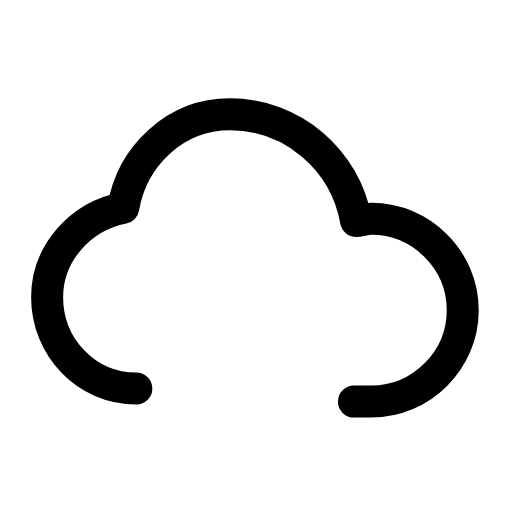
t = 0.00 s
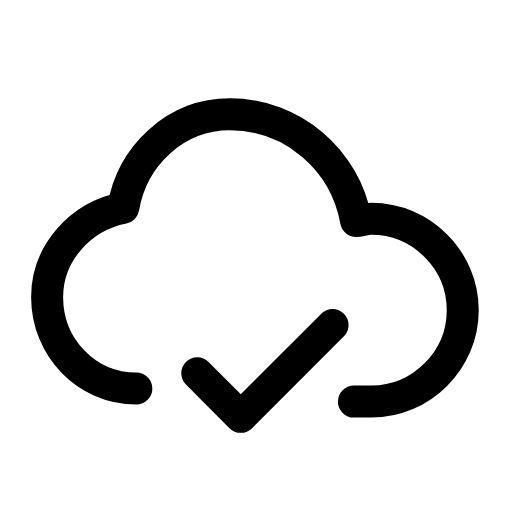
t = 0.26 s
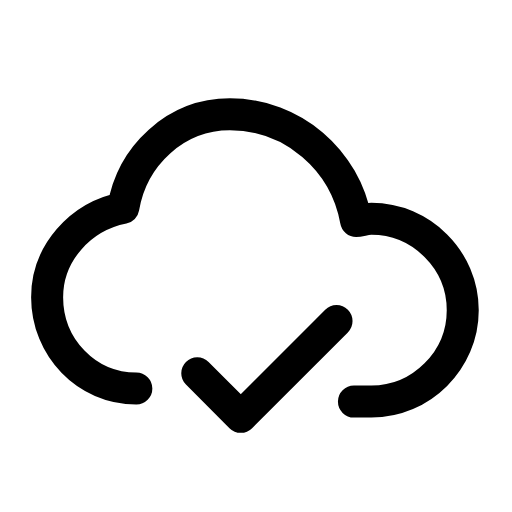
t = 0.44 s
t = 0.74 s: frame unchanged from t = 0.44 s, image omitted
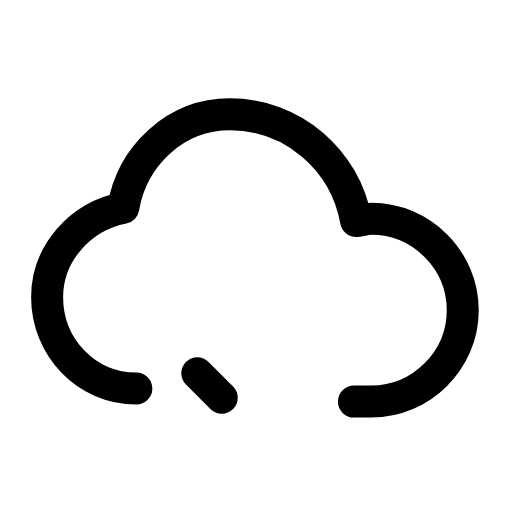
t = 0.93 s
t = 1.21 s: frame unchanged from t = 0.00 s, image omitted

The animated SVG that drew these frames (rendered in a browser with its animation timeline set to each time). Animation: 1 SMIL element (animate=1); one cycle of 1.40 s, repeats indefinitely.

<svg xmlns="http://www.w3.org/2000/svg" width="24" height="24" viewBox="0 0 24 24" fill="none"><g transform="translate(-0.239 -0.25) scale(1.02)"><path stroke="currentColor" stroke-width="1.471" stroke-linecap="round" stroke-linejoin="round" fill="none" d="M6.5 18.1C4.2 18.1 2.4 16.2 2.4 13.9C2.4 11.9 3.9 10.2 5.9 9.8C6.3 7.4 8.3 5.5 10.8 5.5C13.7 5.5 16.1 7.6 16.6 10.4C16.8 10.4 17 10.3 17.3 10.3C19.6 10.3 21.5 12.2 21.5 14.5C21.5 16.8 19.6 18.7 17.3 18.7L16.5 18.7"></path><path stroke="currentColor" stroke-width="1.471" stroke-linecap="round" stroke-linejoin="round" fill="none" d="M9.3 17.4L11.3 19.4L15.7 15" pathLength="1" stroke-dasharray="1"><animate attributeName="stroke-dashoffset" values="1;1;0;0;1;1;1" keyTimes="0;0.054;0.315;0.6;0.864;0.9;1" dur="1.4s" repeatCount="indefinite" calcMode="spline" keySplines="0.16 1 0.3 1;0.16 1 0.3 1;0.16 1 0.3 1;0.16 1 0.3 1;0.16 1 0.3 1;0.16 1 0.3 1"/></path></g></svg>
